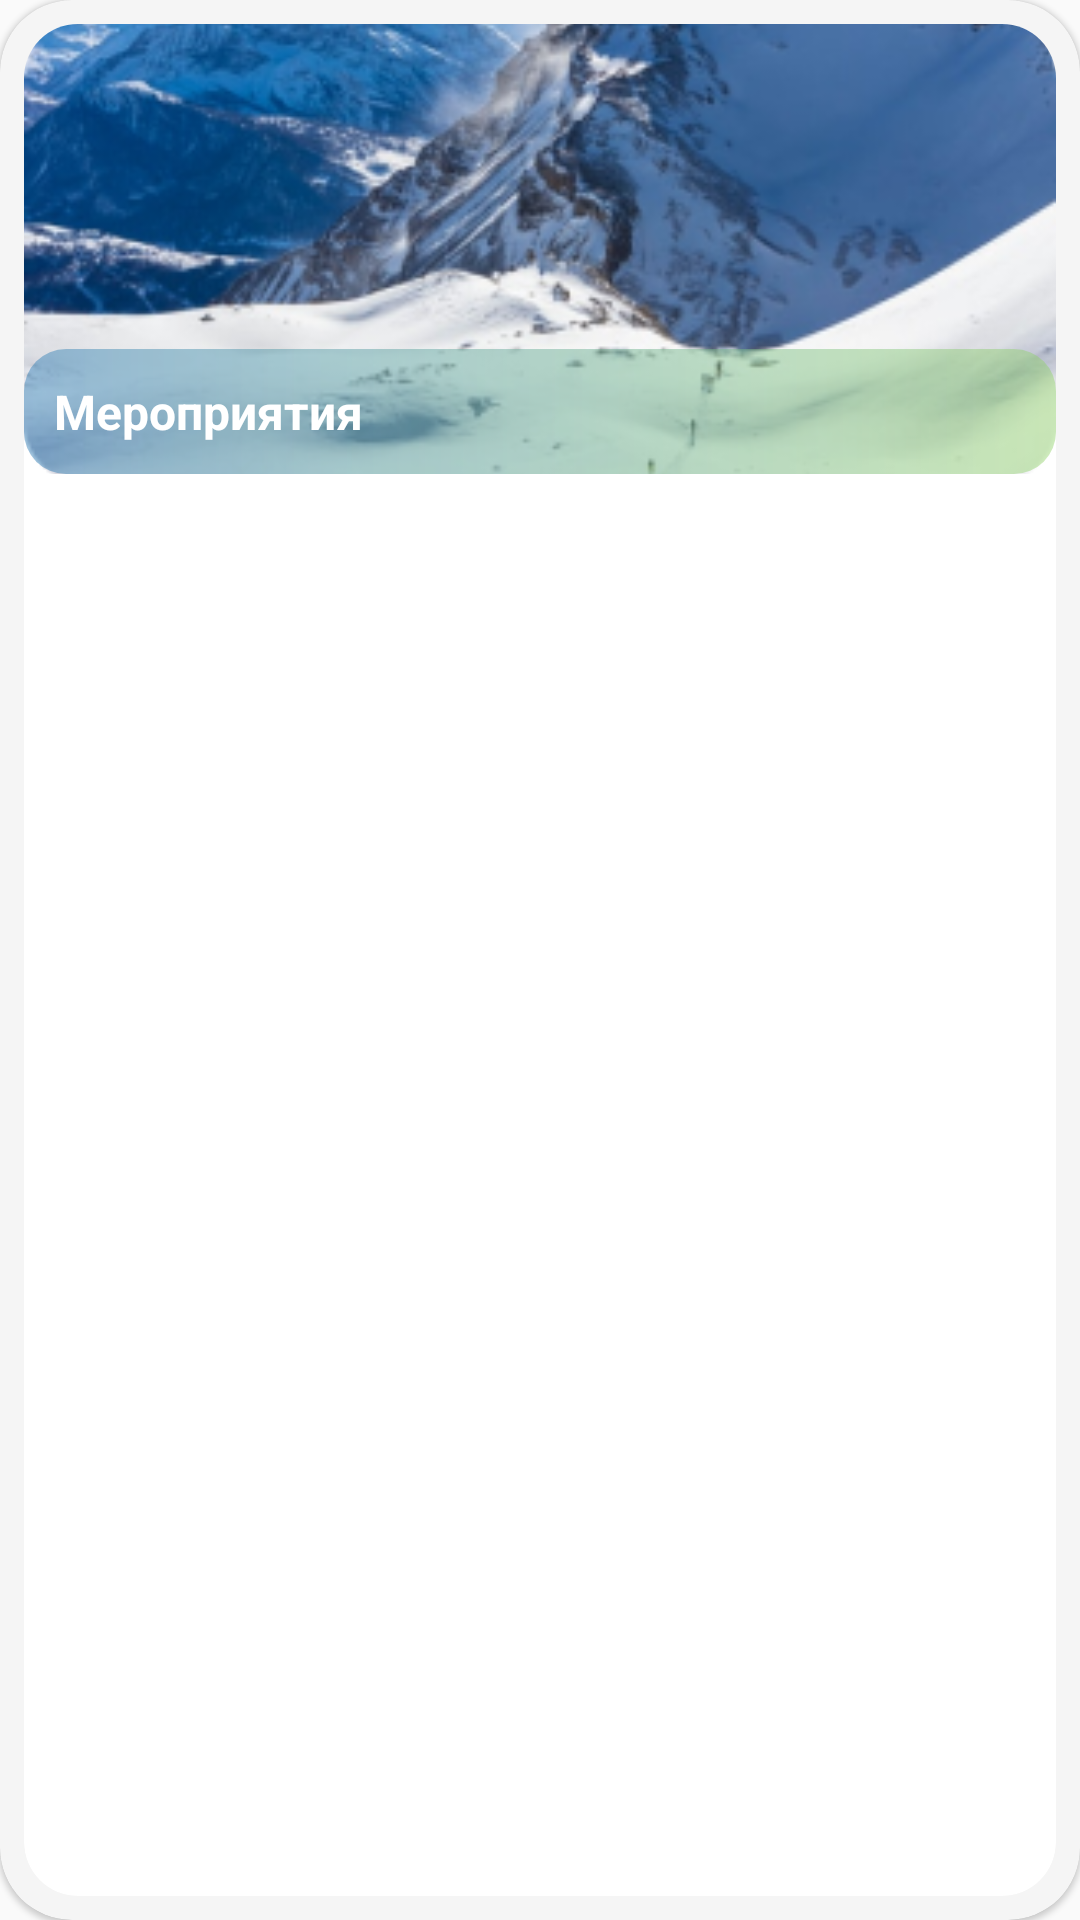

Write the Android layout XML for this screen, with the resource values it uses.
<!-- AndroidManifest.xml: application theme AppTheme -->
<!-- res/layout/imagetype_viewpager.xml -->
<?xml version="1.0" encoding="utf-8"?>
<androidx.cardview.widget.CardView xmlns:android="http://schemas.android.com/apk/res/android"
    xmlns:tools="http://schemas.android.com/tools"
    android:layout_width="330dp"
    android:layout_height="match_parent"
    xmlns:app="http://schemas.android.com/apk/res-auto"
    android:id="@+id/card_view_events"
    app:cardBackgroundColor="@color/colorBluetrans"
    app:cardCornerRadius="24dp"
    app:cardElevation="1dp"
    android:layout_margin="8dp">

    <androidx.cardview.widget.CardView
        android:layout_width="match_parent"
        android:layout_height="match_parent"
        app:cardCornerRadius="18dp"
        app:cardElevation="0dp"
        android:layout_margin="8dp"
        >

    <RelativeLayout
        android:layout_width="match_parent"
        android:orientation="vertical"
        android:layout_height="wrap_content">

        <ImageView
            android:id="@+id/background"
            android:layout_width="match_parent"
            android:layout_height="150dp"
            android:layout_alignParentStart="true"
            android:layout_alignParentTop="true"
            android:layout_alignParentEnd="true"
            android:scaleType="centerCrop"
            android:src="@drawable/image1" />

        <LinearLayout
            android:layout_width="match_parent"
            android:layout_height="wrap_content"
            android:layout_alignBottom="@+id/background"
            android:background="@drawable/gradient_backtext_news"
            android:orientation="horizontal">

            <TextView
                android:id="@+id/type"
                android:layout_width="0dp"
                android:layout_weight="5"
                android:layout_height="wrap_content"
                android:textStyle="bold"
                android:textSize="16sp"
                android:textColor="@color/colorWhite"
                android:lines="1"
                android:text="@string/event"
                android:padding="10dp" />

            <ImageView
                android:layout_width="24dp"
                android:layout_height="24dp"
                android:layout_marginEnd="8dp"
                android:scaleType="centerCrop"
                android:layout_gravity="center_vertical"
                app:tint="@color/colorWhite"
                app:srcCompat="@drawable/ic_fi_sr_bookmark"
                android:contentDescription="@string/image_notebook_discription" />
        </LinearLayout>

    </RelativeLayout>

    </androidx.cardview.widget.CardView>
</androidx.cardview.widget.CardView>
<!-- resources referenced by this layout -->
<resources>
  <color name="colorBluetrans">#F5F5F5</color>
  <color name="colorWhite">#FFFFFF</color>
  <!-- drawable gradient_backtext_news (drawable) -->
  <?xml version="1.0" encoding="utf-8"?>
  <shape xmlns:android="http://schemas.android.com/apk/res/android"
      android:shape="rectangle">
      <gradient
          android:startColor="#702679B5"
          android:endColor="#7090D366"
          android:angle="0"/>
      <corners android:bottomLeftRadius="14dp"
          android:bottomRightRadius="14dp"
          android:topRightRadius="14dp"
          android:topLeftRadius="14dp"
          />
  </shape>
  <!-- drawable ic_fi_sr_bookmark (drawable) -->
  <vector xmlns:android="http://schemas.android.com/apk/res/android"
      android:width="30dp"
      android:height="30dp"
      android:viewportWidth="30"
      android:viewportHeight="30">
    <path
        android:pathData="M3.5611,29.4375C4.2437,29.7292 4.9983,29.8084 5.7265,29.6648C6.4548,29.5212 7.1229,29.1615 7.6436,28.6325L14.9999,21.3162L22.3561,28.6325C22.6991,28.9805 23.1077,29.257 23.5583,29.4461C24.0089,29.6351 24.4925,29.7329 24.9811,29.7338C25.4834,29.7323 25.9804,29.6316 26.4436,29.4375C27.1317,29.159 27.7199,28.6795 28.1313,28.0616C28.5428,27.4437 28.7583,26.7161 28.7498,25.9737V6.25C28.7479,4.593 28.0887,3.0045 26.9171,1.8328C25.7454,0.6611 24.1568,0.002 22.4998,0L7.4998,0C5.8429,0.002 4.2543,0.6611 3.0826,1.8328C1.9109,3.0045 1.2518,4.593 1.2499,6.25V25.9737C1.2418,26.7166 1.4581,27.4447 1.8704,28.0626C2.2828,28.6806 2.872,29.1598 3.5611,29.4375Z"
        android:fillColor="#468D94"/>
  </vector>
  <!-- drawable image1: png bitmap (drawable, 79770 bytes) -->
  <string name="event">Мероприятия</string>
  <string name="image_notebook_discription">notebook_imge</string>
  <style name="AppTheme" parent="AppMaintheme">
          
          <item name="colorPrimary">@color/colorPrimary</item>
          <item name="colorPrimaryDark">@color/colorPrimaryDark</item>
          <item name="colorAccent">@color/colorAccent</item>
          <item name="android:statusBarColor" tools:targetApi="lollipop">@color/colorPrimaryDark
          </item>
          <item name="android:windowLightStatusBar" tools:targetApi="m">true</item>
          <item name="android:windowContentTransitions">true</item>
          <item name="elevationOverlayEnabled">false</item>
      </style>
  <style name="AppMaintheme" parent="Theme.AppCompat.Light.DarkActionBar">
          
          <item name="colorPrimary">@android:color/background_dark</item>
          <item name="colorPrimaryDark">@color/colorPrimaryDark</item>
          <item name="colorAccent">@color/colorAccent</item>
      </style>
  <color name="colorPrimary">#468D94</color>
  <color name="colorPrimaryDark">#00574B</color>
  <color name="colorAccent">#C56B6B</color>
</resources>
